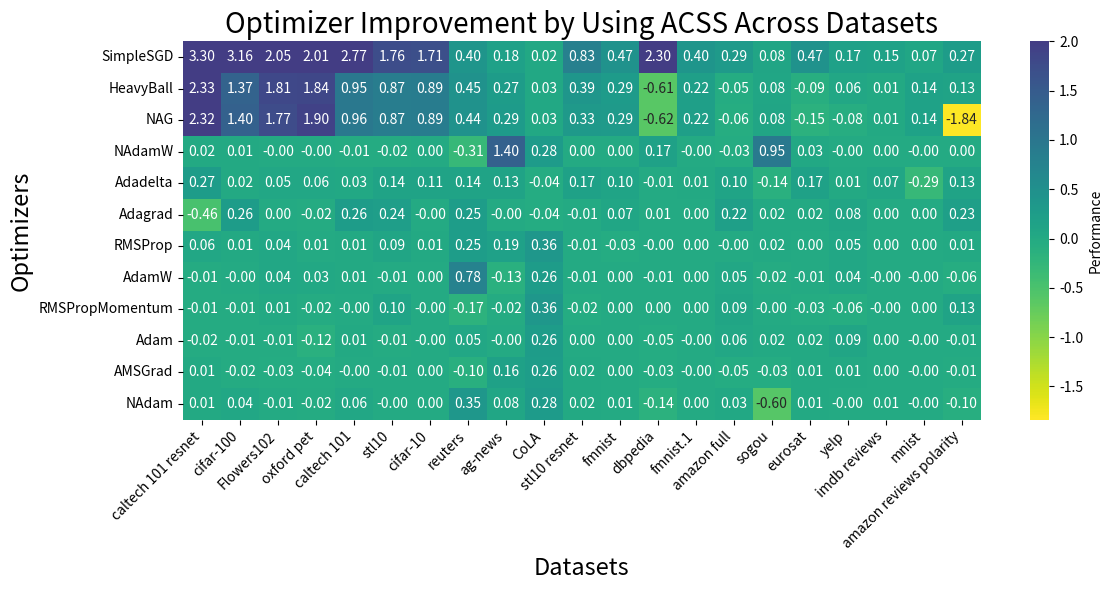

Python code for this plot: (Note: this script raises an exception after producing the figure.)
import pandas as pd
import seaborn as sns
import matplotlib.pyplot as plt

# Create the dataframe with the specified order
data = {
    'Optimizer Name': ['SimpleSGD', 'HeavyBall', 'NAG', 'NAdamW', 'Adadelta', 'Adagrad', 'RMSProp', 'AdamW', 'RMSPropMomentum', 'Adam', 'AMSGrad', 'NAdam'],
    'caltech 101 resnet': [3.298125, 2.330425, 2.316275, 0.02085, 0.273625, -0.4591, 0.0631, -0.010675, -0.011125, -0.022525, 0.0066, 0.010425],
    'cifar-100': [3.15575, 1.36945, 1.39505, 0.0107, 0.0183, 0.26425, 0.01035, -0.00125, -0.01335, -0.00995, -0.0152, 0.0384],
    'Flowers102': [2.052975, 1.8138, 1.76505, -0.000625, 0.0506, 0.00205, 0.04495, 0.038525, 0.013375, -0.01185, -0.026475, -0.007],
    'oxford pet': [2.010675, 1.8383, 1.8967, -0.00465, 0.059475, -0.020375, 0.00505, 0.028925, -0.0227, -0.116175, -0.039175, -0.017925],
    'caltech 101': [2.773275, 0.954825, 0.9572, -0.011875, 0.0272, 0.264025, 0.012075, 0.0129, -0.0011, 0.0078, -0.000525, 0.057025],
    'stl10': [1.756166667, 0.867833333, 0.872316667, -0.020066667, 0.136233333, 0.2412, 0.0865, -0.008133333, 0.103433333, -0.009, -0.005466667, -0.000266667],
    'cifar-10': [1.71422, 0.88785, 0.89203, 0.00071, 0.11367, -9E-05, 0.01402, 0.00199, -0.00234, -0.00075, 0.00246, 0.00369],
    'reuters': [0.4029, 0.4471, 0.442, -0.3059, 0.1374, 0.2496, 0.2502, 0.7772, -0.1723, 0.0523, -0.1007, 0.3533],
    'ag-news': [0.1829, 0.26855, 0.2859, 1.3958, 0.1291, -1E-04, 0.18595, -0.13145, -0.0224, -5E-05, 0.15645, 0.07615],
    'CoLA': [0.02271, 0.03448, 0.03448, 0.28107, -0.04081, -0.04313, 0.35693, 0.26255, 0.36382, 0.2625, 0.2602, 0.27792],
    'stl10 resnet': [0.830233333, 0.392533333, 0.329266667, 0.001633333, 0.167133333, -0.005633333, -0.006166667, -0.006433333, -0.0236, 0.001766667, 0.0161, 0.019233333],
    'fmnist': [0.46515, 0.28895, 0.2925, 0.0047, 0.101, 0.06765, -0.02555, 1E-04, 0.0041, 0.00005, 0, 0.00515],
    'dbpedia': [2.29705, -0.6127, -0.6179, 0.16675, -0.00735, 0.0055, -0.0038, -0.0066, 0.0022, -0.0518, -0.02815, -0.1436],
    'fmnist.1': [0.39766, 0.22342, 0.22356, -0.00077, 0.00655, 7E-05, 0.00087, 0.00077, 0.00109, -0.00011, -4E-05, 0.00208],
    'amazon full': [0.2921, -0.0513, -0.05535, -0.02695, 0.09875, 0.2235, -0.00455, 0.04765, 0.09355, 0.06425, -0.05035, 0.0325],
    'sogou': [0.08265, 0.0797, 0.082, 0.9489, -0.13535, 0.0185, 0.0161, -0.01605, -0.0007, 0.01985, -0.02805, -0.59615],
    'eurosat': [0.4675, -0.09155, -0.14665, 0.02705, 0.1703, 0.0189, 0.0027, -0.00755, -0.02655, 0.0179, 0.0093, 0.0135],
    'yelp': [0.1717, 0.0571, -0.0803, -0.0046, 0.0082, 0.08235, 0.0525, 0.04315, -0.0569, 0.0855, 0.01135, -0.00055],
    'imdb reviews': [0.14657, 0.00785, 0.00785, 0.00046, 0.06718, 0.00001, 0.00082, -0.00031, -0.00019, 0.00105, 0.00025, 0.0057],
    'mnist': [0.07264, 0.14454, 0.1443, -0.00115, -0.28863, 3E-05, 6E-05, -0.00043, 0.00071, -0.00024, -0.00037, -0.00139],
    'amazon reviews polarity': [0.27215, 0.13325, -1.8373, 0.0031, 0.12735, 0.22605, 0.01475, -0.05975, 0.13145, -0.00625, -0.01025, -0.09515]
}

df = pd.DataFrame(data)
df.set_index('Optimizer Name', inplace=True)

# Set the font size for the entire plot
# plt.rcParams.update({'font.size': 12})

# Create the heatmap
plt.figure(figsize=(12, 6))
# sns.heatmap(df, cmap="crest", vmin=-2, vmax=2, center=0, annot=True, fmt='.2f', cbar_kws={'label': 'Performance'})


# sns.heatmap(df, cmap="RdYlBu", center=+0.2, annot=True, fmt='.2f', cbar_kws={'label': 'Performance'})
# sns.heatmap(df, cmap="Blues", center=0, annot=True, fmt='.2f', cbar_kws={'label': 'Performance'})


cmap = sns.diverging_palette(10, 220, as_cmap=True)
# sns.heatmap(df, cmap=cmap, center=-0.5, annot=True, fmt='.2f', cbar_kws={'label': 'Performance'})

# sns.heatmap(df, cmap="viridis", annot=True, fmt='.2f', cbar_kws={'label': 'Performance'}, linewidths=0)
sns.heatmap(df, cmap="viridis_r", vmax=2, center=+0.5, annot=True, fmt='.2f', cbar_kws={'label': 'Performance'}, linewidths=0)


# Set title with increased font size
plt.title("Optimizer Improvement by Using ACSS Across Datasets", fontsize=20)
# plt.title("Optimizer Improvement by Using ACSS Across Datasets")
# Set axis labels with increased font size
plt.xlabel("Datasets")
plt.ylabel("Optimizers")
plt.xlabel("Datasets", fontsize=17)
plt.ylabel("Optimizers", fontsize=17)
# Rotate x-axis labels for better readability
plt.xticks(rotation=45, ha='right')

# Adjust layout to prevent cutting off labels
plt.tight_layout()

plt.savefig("outputs/plots/heatmap_improvement2.pdf")
# Show the plot
plt.show()